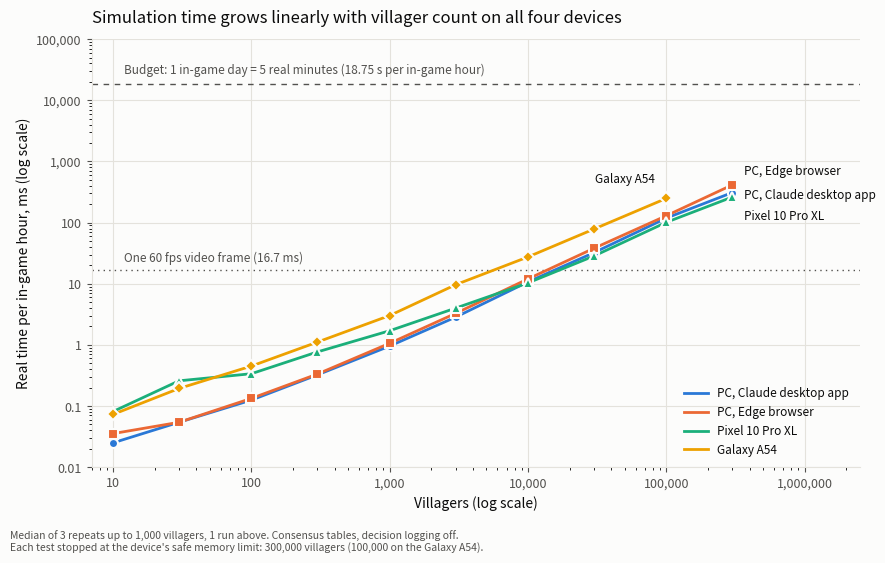

Here is the Python script that generated this plot: (Note: this script raises an exception after producing the figure.)
import matplotlib
matplotlib.use('Agg')
import matplotlib.pyplot as plt
from matplotlib.ticker import FuncFormatter
D = {
 'PC, Claude desktop app':   [(10,.0250),(30,.0542),(100,.1250),(300,.3229),(1000,.9562),(3000,2.8458),(10000,10.7229),(30000,32.2787),(100000,118.5938),(300000,310.26)],
 'PC, Edge browser':         [(10,.0354),(30,.0542),(100,.1333),(300,.3333),(1000,1.0625),(3000,3.2792),(10000,12.0062),(30000,38.045),(100000,129.7312),(300000,414.325)],
 'Pixel 10 Pro XL':          [(10,.0813),(30,.2583),(100,.3375),(300,.7667),(1000,1.7042),(3000,3.9958),(10000,10.325),(30000,28.4417),(100000,101.175),(300000,262.0667)],
 'Galaxy A54':               [(10,.0729),(30,.1937),(100,.45),(300,1.1104),(1000,3.0208),(3000,9.6417),(10000,27.4729),(30000,78.495),(100000,249.1429)],
}
COL = ['#2a78d6', '#eb6834', '#1baf7a', '#eda100']
MK = ['o', 's', '^', 'D']
INK, MUTED, GRID, SURF = '#0b0b0b', '#52514e', '#e4e2dc', '#fcfcfb'
fig, ax = plt.subplots(figsize=(9, 5.6), dpi=200)
fig.patch.set_facecolor(SURF); ax.set_facecolor(SURF)
ax.set_xscale('log'); ax.set_yscale('log')
budget = 18750
ax.axhline(budget, color=MUTED, lw=1, ls=(0, (4, 4)), zorder=1)
ax.text(12, budget * 1.3, 'Budget: 1 in-game day = 5 real minutes (18.75 s per in-game hour)', color=MUTED, fontsize=8.5, va='bottom')
ax.axhline(16.7, color=MUTED, lw=1, ls=(0, (1, 3)), zorder=1)
ax.text(12, 16.7 * 1.25, 'One 60 fps video frame (16.7 ms)', color=MUTED, fontsize=8.5, va='bottom')
for (name, pts), c, m in zip(D.items(), COL, MK):
    x, y = zip(*pts)
    ax.plot(x, y, color=c, lw=2, zorder=3, label=name)
    ax.plot(x, y, ls='none', marker=m, ms=6.5, mfc=c, mec=SURF, mew=1.5, zorder=4)
# direct labels at the last point, offset to avoid collisions
offs = {'PC, Claude desktop app': (8, -2), 'PC, Edge browser': (8, 10), 'Pixel 10 Pro XL': (8, -14), 'Galaxy A54': (-8, 14)}
for name, pts in D.items():
    ax.annotate(name, pts[-1], xytext=offs[name], textcoords='offset points', fontsize=8.5, color=INK, va='center', ha='right' if offs[name][0] < 0 else 'left')
ax.set_xlim(7, 2.5e6); ax.set_ylim(0.01, 1e5)
ax.xaxis.set_major_formatter(FuncFormatter(lambda v, _: f'{int(v):,}' if v >= 1 else ''))
ax.yaxis.set_major_formatter(FuncFormatter(lambda v, _: (f'{v:,.0f}' if v >= 1 else f'{v:g}')))
ax.grid(True, which='major', color=GRID, lw=0.8); ax.set_axisbelow(True)
for s in ['top', 'right']: ax.spines[s].set_visible(False)
for s in ['left', 'bottom']: ax.spines[s].set_color(GRID)
ax.tick_params(colors=MUTED, labelsize=9)
ax.set_xlabel('Villagers (log scale)', color=INK, fontsize=10)
ax.set_ylabel('Real time per in-game hour, ms (log scale)', color=INK, fontsize=10)
ax.set_title('Simulation time grows linearly with villager count on all four devices', color=INK, fontsize=12, loc='left', pad=12)
leg = ax.legend(loc='lower right', frameon=False, fontsize=8.5, labelcolor=INK)
fig.text(0.01, 0.005, 'Median of 3 repeats up to 1,000 villagers, 1 run above. Consensus tables, decision logging off.\nEach test stopped at the device\'s safe memory limit: 300,000 villagers (100,000 on the Galaxy A54).', fontsize=7.5, color=MUTED)
fig.tight_layout(rect=(0, 0.05, 1, 1))
fig.savefig('figures/fig_speed_scaling.png', facecolor=SURF)
fig.savefig('figures/fig_speed_scaling.svg', facecolor=SURF)
